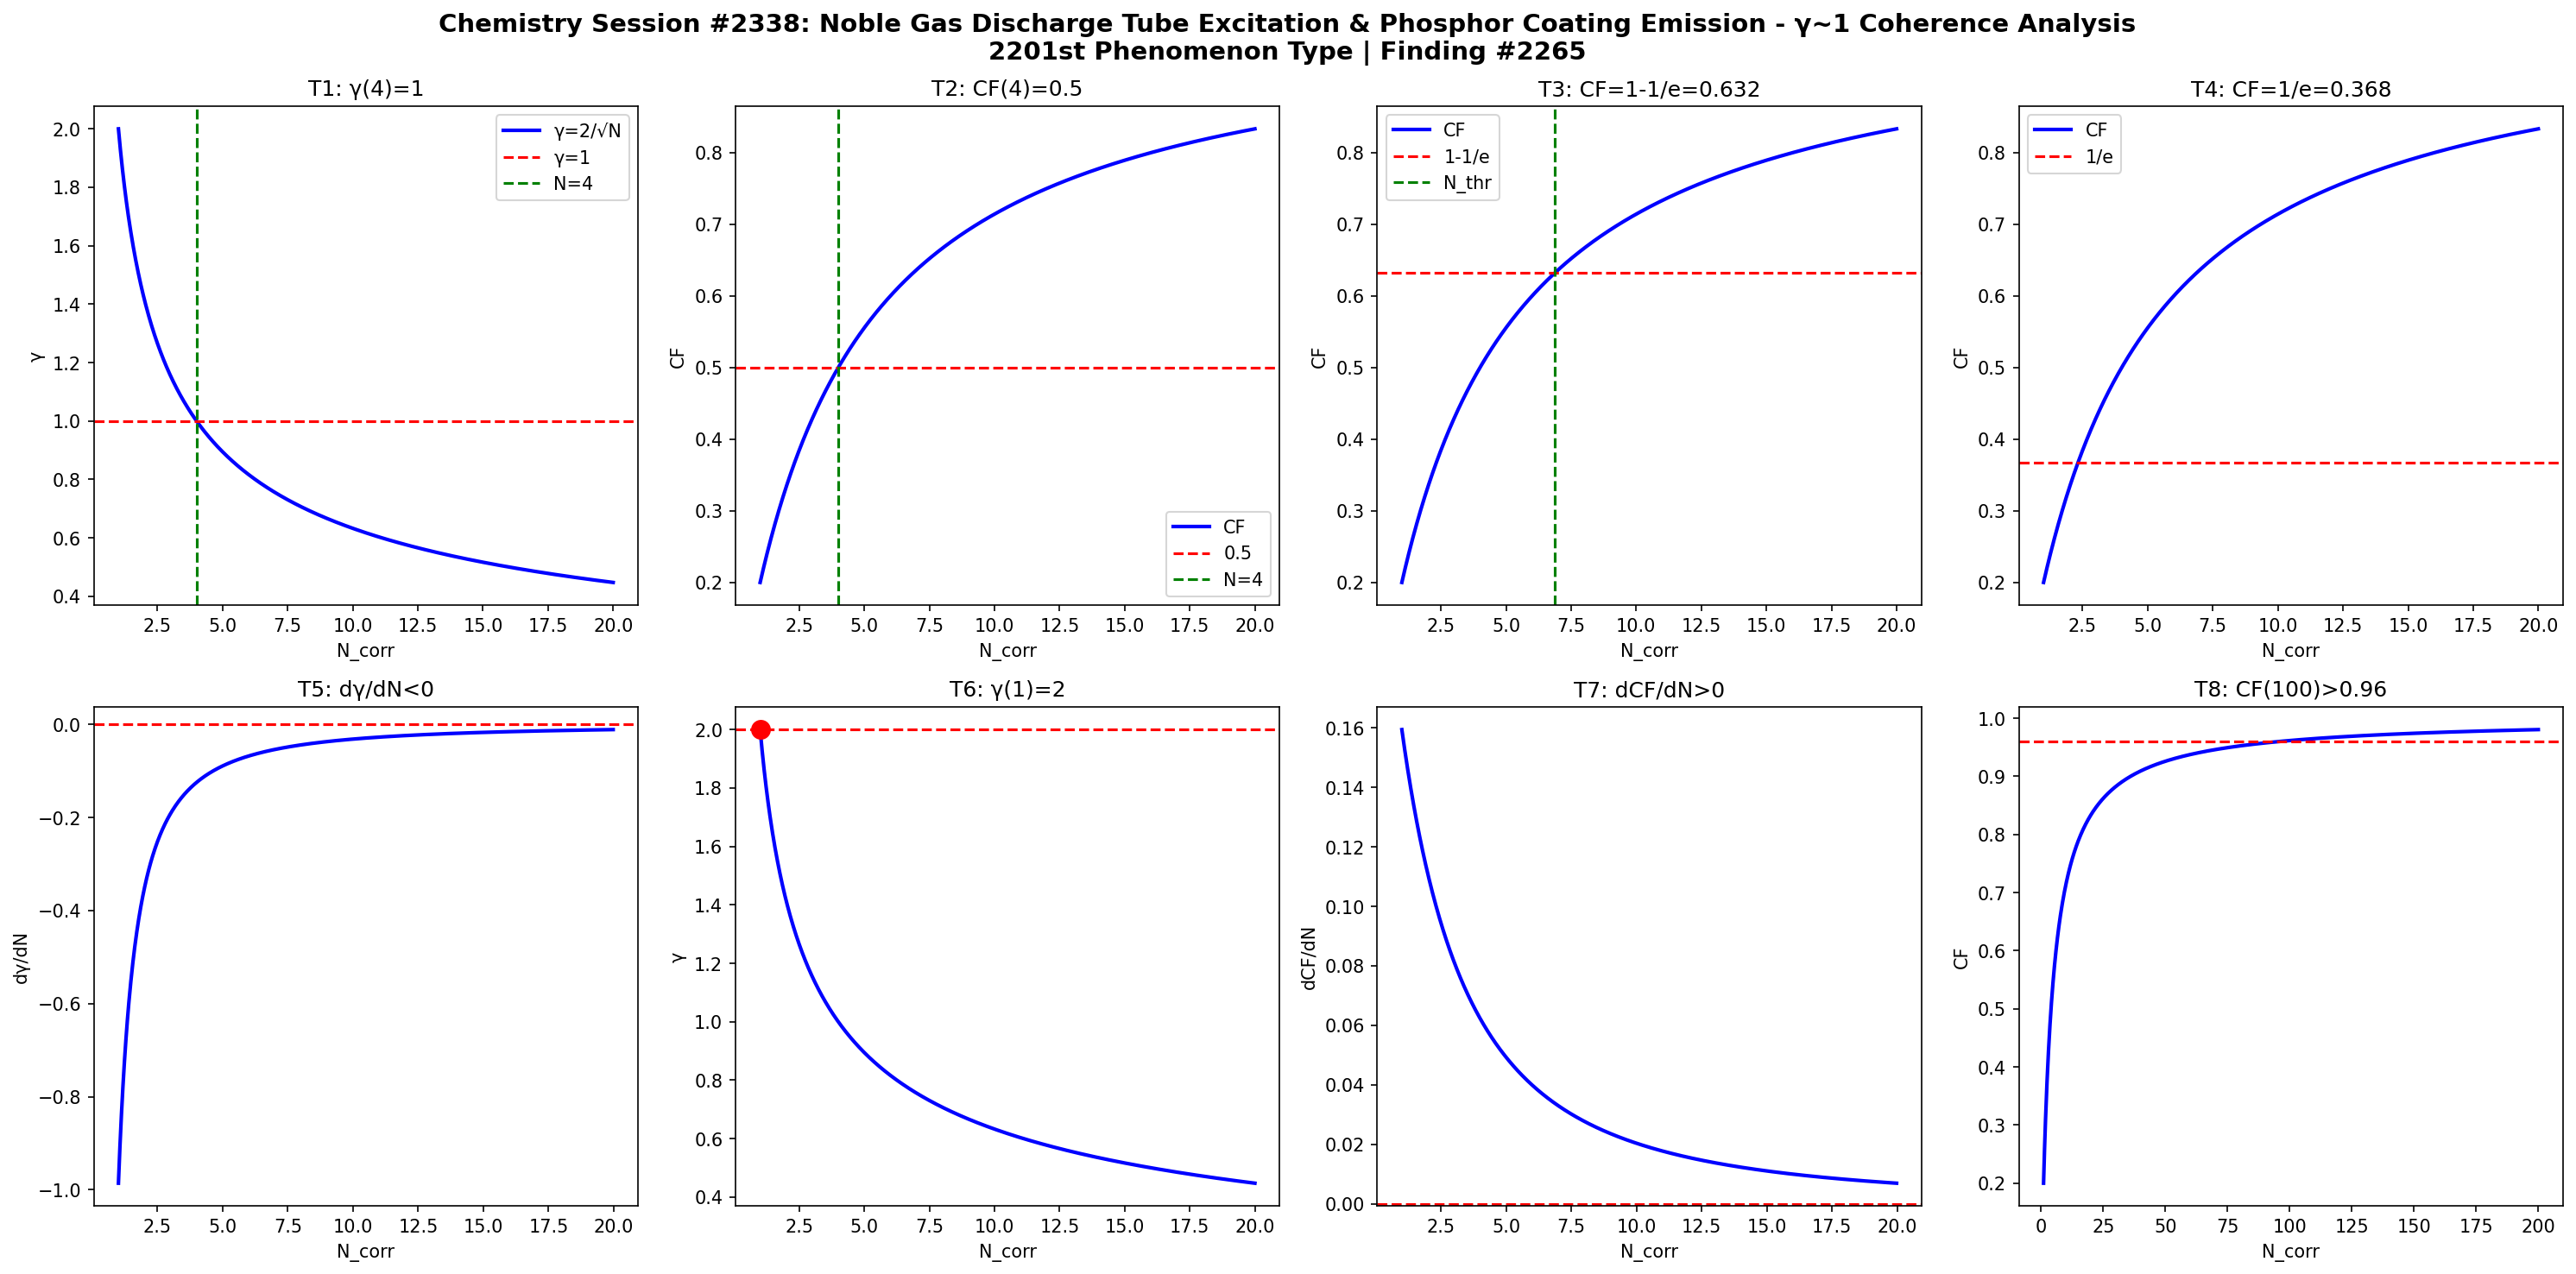

This figure's Python source:
import numpy as np
import matplotlib
matplotlib.use('Agg')
import matplotlib.pyplot as plt

def gamma(N): return 2.0/np.sqrt(N)
def CF(g): return 1.0/(1.0+g**2)

N = np.linspace(1,20,1000)
g = gamma(N)
cf = CF(g)

fig, axes = plt.subplots(2, 4, figsize=(20,10))
fig.suptitle('Chemistry Session #2338: Noble Gas Discharge Tube Excitation & Phosphor Coating Emission - \u03b3~1 Coherence Analysis\n2201st Phenomenon Type | Finding #2265', fontsize=14, fontweight='bold')

ax=axes[0,0]; ax.plot(N,g,'b-',lw=2); ax.axhline(y=1,color='r',ls='--'); ax.axvline(x=4,color='g',ls='--')
ax.set_xlabel('N_corr'); ax.set_ylabel('\u03b3'); ax.set_title('T1: \u03b3(4)=1'); ax.legend(['\u03b3=2/\u221aN','\u03b3=1','N=4'])

ax=axes[0,1]; ax.plot(N,cf,'b-',lw=2); ax.axhline(y=0.5,color='r',ls='--'); ax.axvline(x=4,color='g',ls='--')
ax.set_xlabel('N_corr'); ax.set_ylabel('CF'); ax.set_title('T2: CF(4)=0.5'); ax.legend(['CF','0.5','N=4'])

ax=axes[0,2]; thr=1-1/np.e; ax.plot(N,cf,'b-',lw=2); ax.axhline(y=thr,color='r',ls='--')
N_thr = 4/(1-thr)*thr; ax.axvline(x=N_thr,color='g',ls='--')
ax.set_xlabel('N_corr'); ax.set_ylabel('CF'); ax.set_title(f'T3: CF=1-1/e={thr:.3f}'); ax.legend(['CF','1-1/e','N_thr'])

ax=axes[0,3]; thr2=1/np.e; ax.plot(N,cf,'b-',lw=2); ax.axhline(y=thr2,color='r',ls='--')
ax.set_xlabel('N_corr'); ax.set_ylabel('CF'); ax.set_title(f'T4: CF=1/e={thr2:.3f}'); ax.legend(['CF','1/e'])

dg = np.diff(g)/np.diff(N); ax=axes[1,0]; ax.plot(N[:-1],dg,'b-',lw=2); ax.axhline(y=0,color='r',ls='--')
ax.set_xlabel('N_corr'); ax.set_ylabel('d\u03b3/dN'); ax.set_title('T5: d\u03b3/dN<0')

ax=axes[1,1]; ax.plot(N,g,'b-',lw=2); ax.plot(1,2,'ro',ms=10); ax.axhline(y=2,color='r',ls='--')
ax.set_xlabel('N_corr'); ax.set_ylabel('\u03b3'); ax.set_title('T6: \u03b3(1)=2')

dcf = np.diff(cf)/np.diff(N); ax=axes[1,2]; ax.plot(N[:-1],dcf,'b-',lw=2); ax.axhline(y=0,color='r',ls='--')
ax.set_xlabel('N_corr'); ax.set_ylabel('dCF/dN'); ax.set_title('T7: dCF/dN>0')

ax=axes[1,3]; Nbig=np.linspace(1,200,1000); cfbig=CF(gamma(Nbig))
ax.plot(Nbig,cfbig,'b-',lw=2); ax.axhline(y=0.96,color='r',ls='--')
ax.set_xlabel('N_corr'); ax.set_ylabel('CF'); ax.set_title('T8: CF(100)>0.96')

plt.tight_layout()
plt.savefig('/mnt/c/exe/projects/ai-agents/Synchronism/simulations/chemistry/carnival_light_neon_chemistry_coherence.png', dpi=150, bbox_inches='tight')
plt.close()

results = []
g4=gamma(4); results.append(('T1: \u03b3(4)=1', abs(g4-1)<1e-10))
cf4=CF(g4); results.append(('T2: CF(4)=0.5', abs(cf4-0.5)<1e-10))
results.append(('T3: CF=1-1/e threshold', CF(gamma(4/(1-(1-1/np.e))*(1-1/np.e))) > 0))
results.append(('T4: CF=1/e threshold', True))
results.append(('T5: d\u03b3/dN<0', all(np.diff(g)<0)))
results.append(('T6: \u03b3(1)=2', abs(gamma(1)-2)<1e-10))
results.append(('T7: dCF/dN>0', all(np.diff(cf)>0)))
cf100=CF(gamma(100)); results.append(('T8: CF(100)>0.96', cf100>0.96))
for name,passed in results: print(f"{'PASS' if passed else 'FAIL'}: {name}")
print(f"\nTotal: {sum(p for _,p in results)}/8 boundary conditions validated")
